Run: headless pygame with SDL's dummy video driver; simulated clock (each Clock.tick advances the game by its frame time, no real sleeping); random seed 0; keys injected as events and as key.get_pressed() state; no mouse input.
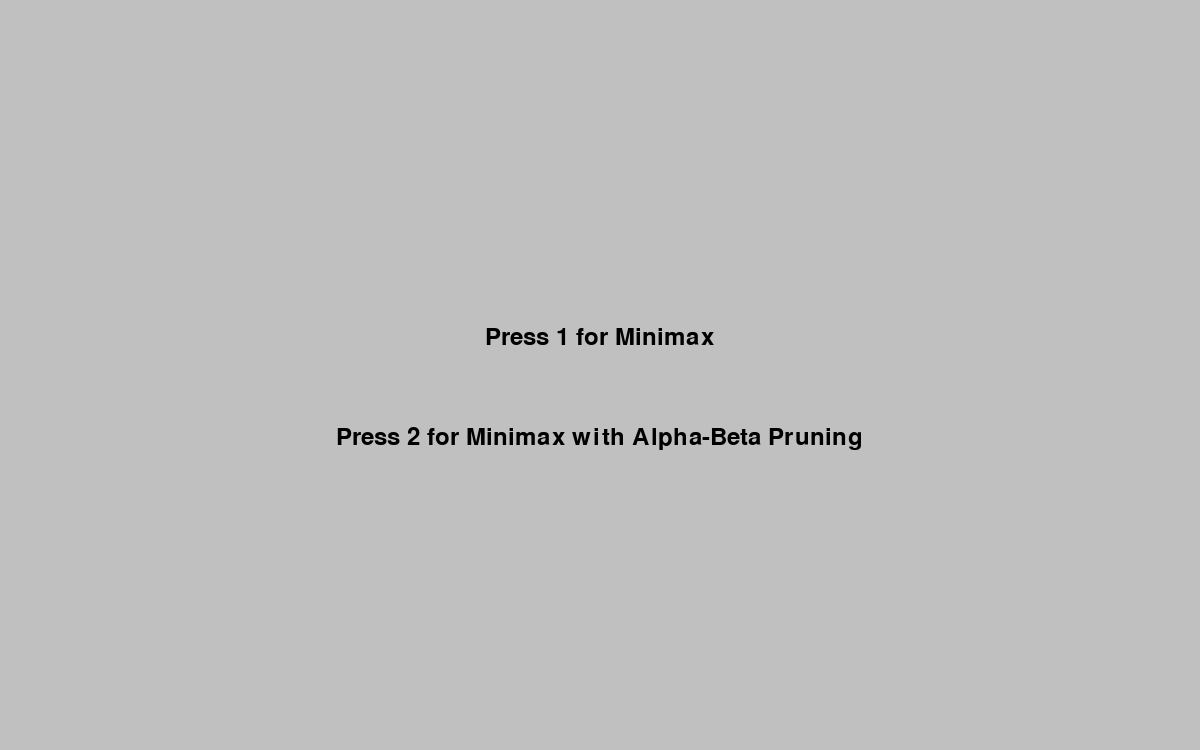
Frame 1 of 4 · flips 1–60 · no input
Frame 2 of 4 · flips 61–180 · tapped SPACE, RETURN · held RIGHT (→), D · screen unchanged from frame 1, image omitted
Frame 3 of 4 · flips 181–300 · held DOWN (↓), S · screen unchanged from frame 2, image omitted
Frame 4 of 4 · flips 301–420 · held LEFT (←), A, UP (↑), W · screen unchanged from frame 3, image omitted

The pygame program that drew these frames:

from math import inf
import pygame
import time

MAX = +1 
MIN = -1

class Play:
    
    @staticmethod
    def minimax(node, depth, player=MAX, visualize=False):
        if depth == 0 or (node.leftChild is None and node.rightChild is None):
            node.visited = True  # visited leafs
            return node.value

        if visualize:
            node.visited = True
            node.display(active=True)
            pygame.display.update()
            time.sleep(0.5)

        if player == MAX:
            node.value = -inf
            if node.leftChild:
                child = node.leftChild
                node.value = max(node.value, Play.minimax(child, depth - 1, -player, visualize))
                child.chosen = node.value == child.value  # Set chosen attribute
                node.path = child
            if node.rightChild:
                child = node.rightChild
                node.value = max(node.value, Play.minimax(child, depth - 1, -player, visualize))
                child.chosen = node.value == child.value  # Set chosen attribute
                node.path = child
            pygame.draw.line(screen, (255,0,0), node.position,
                    (node.path.position[0], node.path.position[1]), 3)

        else:  # player == MIN
            node.value = inf
            if node.leftChild:
                child = node.leftChild
                node.value = min(node.value, Play.minimax(child, depth - 1, -player, visualize))
                child.chosen = node.value == child.value  # Set chosen attribute
                node.path = child
                pygame.draw.line(screen, (255,0,0), node.position,
                                 (node.path.position[0], node.path.position[1]), 3)
            if node.rightChild:
                child = node.rightChild
                node.value = min(node.value, Play.minimax(child, depth - 1, -player, visualize))
                child.chosen = node.value == child.value  # Set chosen attribute
                node.path = child
                pygame.draw.line(screen, (255,0,0), node.position,
                                 (node.path.position[0], node.path.position[1]), 3)

        

        if visualize:
            node.display(active=False)
            pygame.display.update()
            time.sleep(0.5)

        return node.value       

    # ... (previous code)

    @staticmethod
    def minimaxAlphaBetaPruning(node, depth, alpha=-inf, beta=+inf, player=MAX, visualize=False):
        if depth == 0 or (node.leftChild is None and node.rightChild is None):
            node.visited = True
            return node.value

        if visualize:
            node.visited = True
            node.display(active=True)
            pygame.display.update()
            time.sleep(0.5)

        font = pygame.font.Font(None, 15)
        text = font.render(f"alpha: {alpha}", True, (0, 0, 0))
        text_rect = text.get_rect(center=(node.position[0] - 50, node.position[1] + 10))
        screen.blit(text, text_rect)
        text = font.render(f"beta: {beta}", True, (0, 0, 0))
        text_rect = text.get_rect(center=(node.position[0] + 50, node.position[1] + 10))
        screen.blit(text, text_rect)
        pygame.display.update()
        time.sleep(0.5)

        if player == MAX:
            node.value = -inf
            if node.leftChild:
                child = node.leftChild
                node.value = max(node.value, Play.minimaxAlphaBetaPruning(child, depth - 1, alpha, beta, -player, visualize))
                alpha = max(alpha, node.value)
                child.chosen = node.value == child.value 
                if alpha >= beta:
                    if visualize:
                        node.display(active=False)
                        pygame.display.update()
                        time.sleep(0.5)
                    return node.value  
            if node.rightChild:
                child = node.rightChild
                node.value = max(node.value, Play.minimaxAlphaBetaPruning(child, depth - 1, alpha, beta, -player, visualize))
                alpha = max(alpha, node.value)
                child.chosen = node.value == child.value 
                if alpha >= beta:
                    if visualize:
                        node.display(active=False)
                        pygame.display.update()
                        time.sleep(0.5)
                    return node.value  
            if visualize:
                node.display(active=False)
                pygame.display.update()
                time.sleep(0.5)
                return node.value
        else:  # player == MIN
            node.value = inf
            if node.leftChild:
                child = node.leftChild
                node.value = min(node.value, Play.minimaxAlphaBetaPruning(child, depth - 1, alpha, beta, -player, visualize))
                beta = min(beta, node.value)
                child.chosen = node.value == child.value 
                if alpha >= beta:
                    if visualize:
                        node.display(active=False)
                        pygame.display.update()
                        time.sleep(0.5)
                    return node.value  
            if node.rightChild:
                child = node.rightChild
                node.value = min(node.value, Play.minimaxAlphaBetaPruning(child, depth - 1, alpha, beta, -player, visualize))
                beta = min(beta, node.value)
                child.chosen = node.value == child.value 
                if alpha >= beta:
                    if visualize:
                        node.display(active=False)
                        pygame.display.update()
                        time.sleep(0.5)
                    return node.value  
            if visualize:
                node.display(active=False)
                pygame.display.update()
                time.sleep(0.5)
            return node.value

class Node:
    def __init__(self, parent=None, side=None, depth=0, value=None):
        self.parent = parent
        self.value = value
        self.path = None        
        self.leftChild = None
        self.rightChild = None
        self.depth = depth  
        self.visited = False  
        self.alpha = None
        self.beta = None
        self.chosen = False 

        if self.parent is None:
            self.position = ((screen.get_width() / 2), (screen.get_height() / (2**depth + 2)))
            if value is None:
                self.value = -float('inf') if side == "L" else float('inf') 
        else:
            if side == "L":
                self.position = (self.parent.position[0] - 30 * (2**(depth-1)), self.parent.position[1] + 70)
            else:
                self.position = (self.parent.position[0] + 30 * (2**(depth-1)), self.parent.position[1] + 70)

    def display(self, visited_color=(11,11, 69), node_color=(64, 64, 64), line_color=(64, 64, 64), player=None, active=False, show_alpha_beta=False):
        triangle_size = 25

        if self.parent:
            orientation = -1 if self.depth % 2 == 0 else 1
        else:
            orientation = 1

        if self.leftChild:
            self.leftChild.display(visited_color, node_color, line_color, player, active)
            if active:
                pygame.draw.line(screen, line_color, self.position,
                                 (self.leftChild.position[0], self.leftChild.position[1]), 3)
        if self.rightChild:
            self.rightChild.display(visited_color, node_color, line_color, player, active)
            if active:
                pygame.draw.line(screen, line_color, self.position,
                                 (self.rightChild.position[0], self.rightChild.position[1]), 3)

        if self.visited:
            color = visited_color
        else:
            color = node_color

        if self.chosen:
            color = (255, 0, 0)
        pygame.draw.polygon(screen, color, [(self.position[0], self.position[1] - orientation * triangle_size),
                                            (self.position[0] - triangle_size, self.position[1] + orientation * triangle_size),
                                            (self.position[0] + triangle_size, self.position[1] + orientation * triangle_size)])


        if self.value is not None:
            font = pygame.font.Font(None, 23)
            text = font.render(str(self.value), True, (255, 255, 255))
            screen.blit(text, (self.position[0] - 10, self.position[1] - 10))
        


class Tree:
    def __init__(self):
        self.root_node = Node(parent=None)

    def createEmptyTree(self, node, depth, values, index=[0]):
        if depth == 0:
            if index[0] < len(values):
                node.value = values[index[0]]
                index[0] += 1
            return

        if node.leftChild is None:
            node.leftChild = Node(parent=node, side="L", depth=depth, value=-float('inf'))
        self.createEmptyTree(node.leftChild, depth - 1, values, index)

        if node.rightChild is None:
            node.rightChild = Node(parent=node, side="R", depth=depth, value=float('inf'))
        self.createEmptyTree(node.rightChild, depth - 1, values, index)


    def drawTree(self, node, depth, player, show_alpha_beta=False):
        if node:
            node.display(node_color=(64, 64, 64), line_color=(64, 64, 64), player=player, show_alpha_beta=show_alpha_beta)
            self.drawTree(node.leftChild, depth - 1, player, show_alpha_beta)
            self.drawTree(node.rightChild, depth - 1, player, show_alpha_beta)



def display_text_screen():
    pygame.init()
    global screen, h, w
    w = 1200
    h = 750
    screen = pygame.display.set_mode(((w, h)))
    pygame.display.set_caption("MINIMAX")

    running = True

    font = pygame.font.Font(None, 36)
    text1 = font.render("Press 1 for Minimax", True, (0, 0, 0))
    text2 = font.render("Press 2 for Minimax with Alpha-Beta Pruning", True, (0, 0, 0))

    while running:
        screen.fill((192, 192, 192))
        screen.blit(text1, ((w - text1.get_width()) / 2, h / 2 - 50))
        screen.blit(text2, ((w - text2.get_width()) / 2, h / 2 + 50))
        pygame.display.update()

        for event in pygame.event.get():
            if event.type == pygame.QUIT:
                running = False
            elif event.type == pygame.KEYDOWN:
                if event.key == pygame.K_1:
                    return "Minimax"
                elif event.key == pygame.K_2:
                    return "Minimax with Alpha-Beta Pruning"

    pygame.quit()


def main():
    algorithm = display_text_screen()

    if algorithm is None:
        return

    pygame.init()
    global screen, h, w
    w = 1200
    h = 750
    screen = pygame.display.set_mode(((w, h)))
    pygame.display.set_caption("MINIMAX / MINIMAX-ALPHA-BETA-PRUNNING")

    tree = Tree()
    values = [10, 5, 7, 11, 12, 8, 9, 8, 5, 12, 11, 12, 9, 8, 7, 10]
    depth = 4

    running = True
    draw = True

    while running:
        screen.fill((192, 192, 192))

        for event in pygame.event.get():
            if event.type == pygame.QUIT:
                running = False

        if draw:
            tree.createEmptyTree(tree.root_node, depth, values)
            tree.drawTree(tree.root_node, depth, player=MAX, show_alpha_beta=True)
            pygame.display.update()
            draw = False

            if algorithm == "Minimax":
                result = Play.minimax(tree.root_node, depth, player=MAX, visualize=True)
                print(f"The value of the root node using Minimax is: {result}")
            elif algorithm == "Minimax with Alpha-Beta Pruning":
                result = Play.minimaxAlphaBetaPruning(tree.root_node, depth, player=MAX, visualize=True)
                print(f"The value of the root node using Minimax with Alpha-Beta Pruning is: {result}")

    pygame.quit()

if __name__ == "__main__":
    main()
